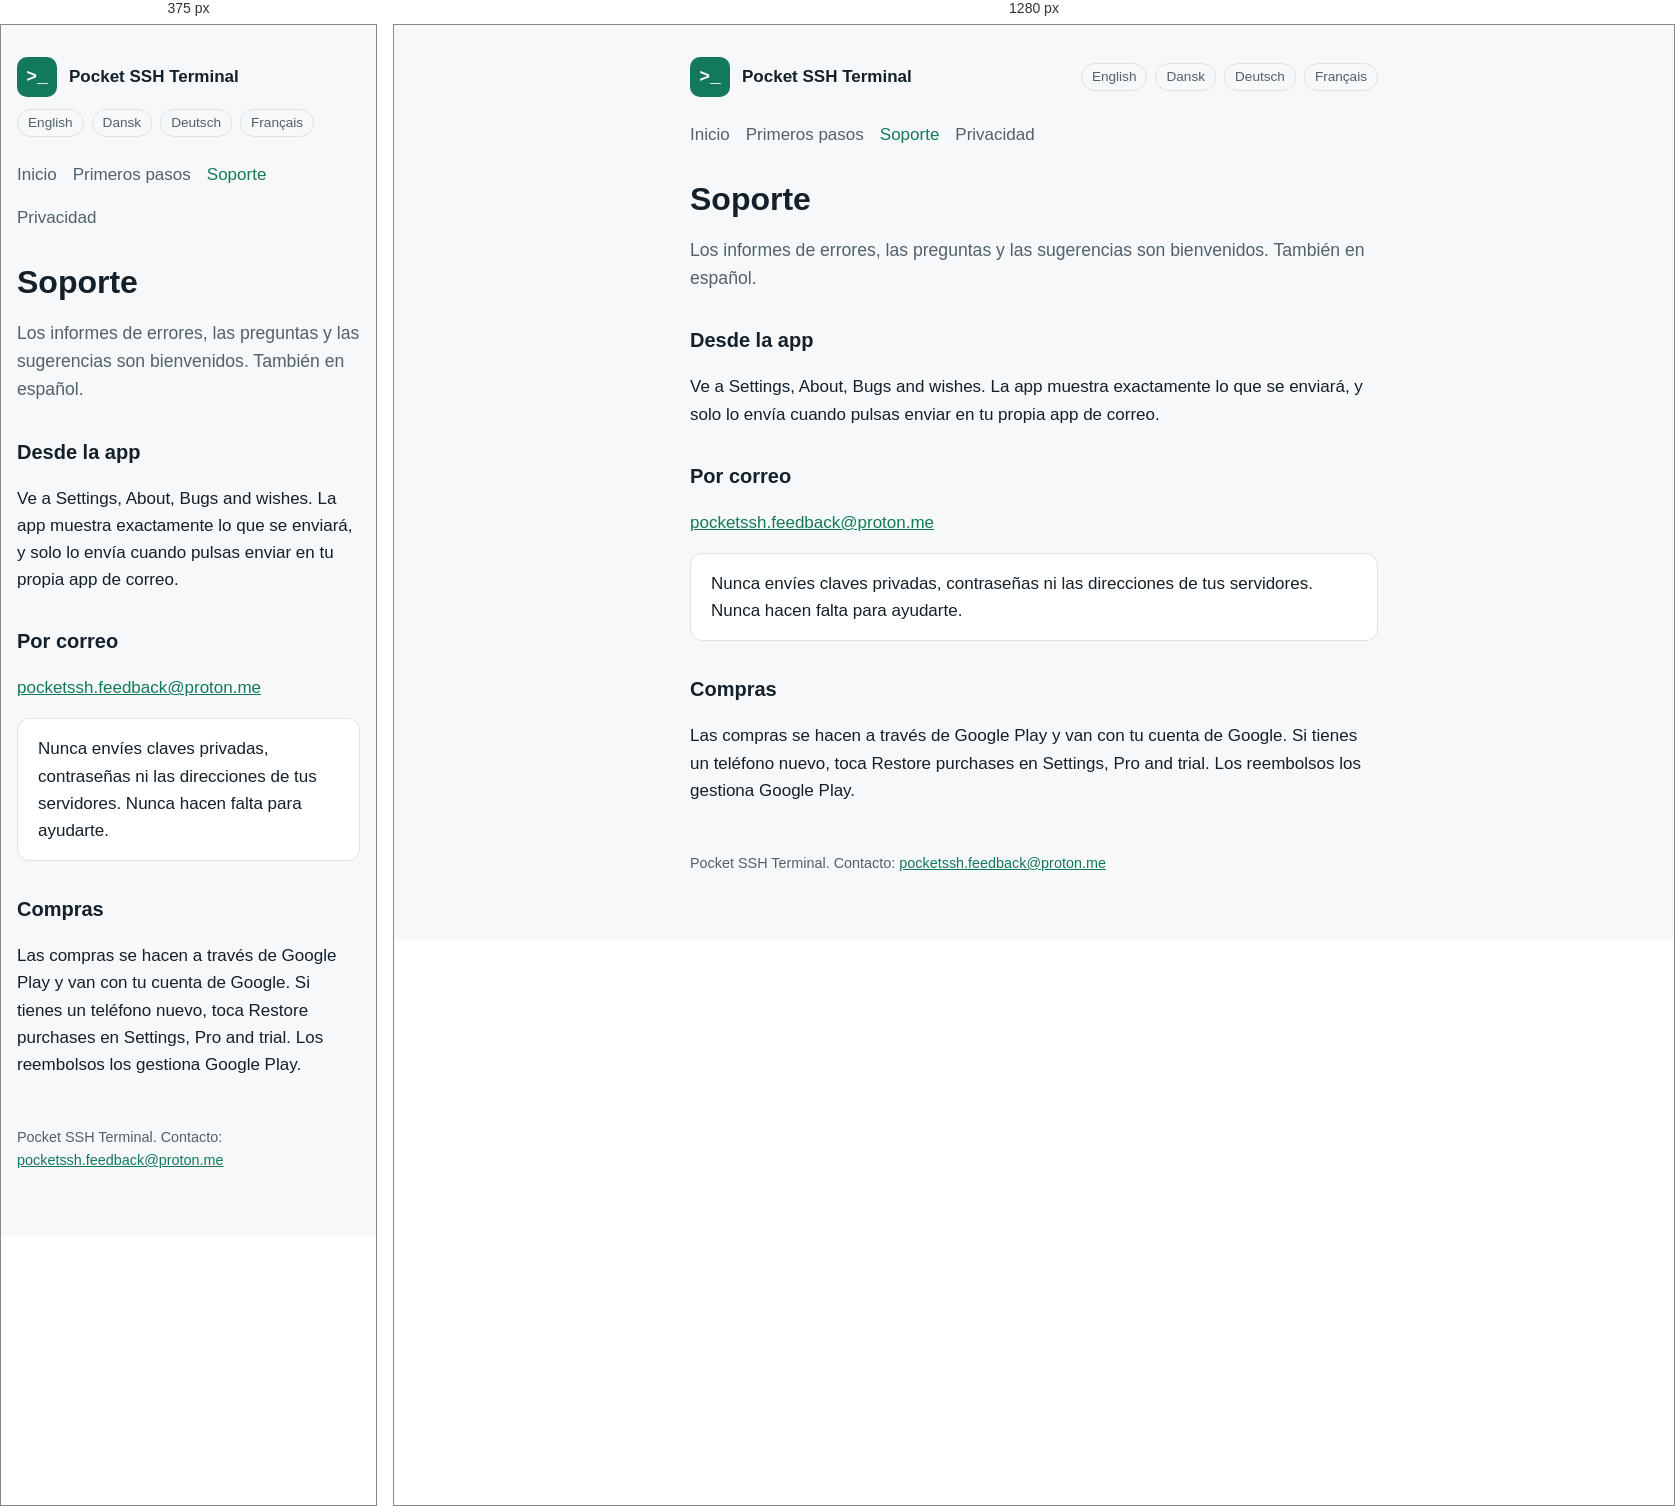
Rendered at 375 px and 1280 px, left to right.

<!-- file: soporte.html -->
<!doctype html>
<html lang="es">
<head>
<meta charset="utf-8">
<meta name="viewport" content="width=device-width, initial-scale=1">
<title>Soporte de Pocket SSH Terminal</title>
<link rel="stylesheet" href="../style.css">
<link rel="alternate" hreflang="en" href="../support.html"><link rel="alternate" hreflang="da" href="../da/support.html"><link rel="alternate" hreflang="de" href="../de/support.html"><link rel="alternate" hreflang="fr" href="../fr/support.html">
</head>
<body>
<main>
<header><div class="mark">&gt;_</div><a href="index.html">Pocket SSH Terminal</a><span class="langs"><a href="../support.html" hreflang="en" lang="en">English</a><a href="../da/support.html" hreflang="da" lang="da">Dansk</a><a href="../de/support.html" hreflang="de" lang="de">Deutsch</a><a href="../fr/support.html" hreflang="fr" lang="fr">Français</a></span></header>
<nav><a href="index.html">Inicio</a><a href="primeros-pasos.html">Primeros pasos</a><a href="soporte.html" aria-current="page">Soporte</a><a href="privacidad.html">Privacidad</a></nav>

<h1>Soporte</h1>
<p class="lead">Los informes de errores, las preguntas y las sugerencias son bienvenidos. También en español.</p>

<h2>Desde la app</h2>
<p>Ve a Settings, About, Bugs and wishes. La app muestra exactamente lo que se enviará, y solo lo envía cuando pulsas enviar en tu propia app de correo.</p>

<h2>Por correo</h2>
<p><a href="mailto:pocketssh.feedback@proton.me">pocketssh.feedback@proton.me</a></p>
<div class="card">Nunca envíes claves privadas, contraseñas ni las direcciones de tus servidores. Nunca hacen falta para ayudarte.</div>

<h2>Compras</h2>
<p>Las compras se hacen a través de Google Play y van con tu cuenta de Google. Si tienes un teléfono nuevo, toca Restore purchases en Settings, Pro and trial. Los reembolsos los gestiona Google Play.</p>

<footer>Pocket SSH Terminal. Contacto: <a href="mailto:pocketssh.feedback@proton.me">pocketssh.feedback@proton.me</a></footer>
</main>
</body>
</html>


/* @media block from style.css */
@media (max-width: 560px) { header .langs { margin-left: 0; width: 100%; } }